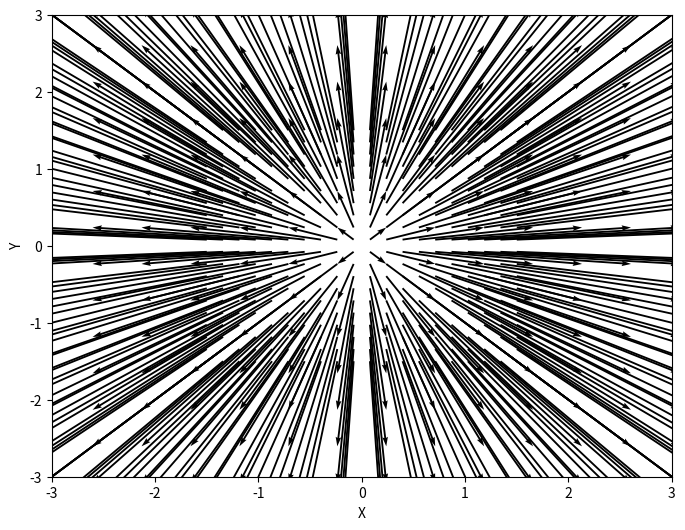

This chart was generated by the following Python code: (Note: this script raises an exception after producing the figure.)
import numpy as np
import matplotlib.pyplot as plt

# Definir la función que representa el campo vectorial
def vector_field(x, y):
    u = x  # Componente x del vector
    v = y  # Componente y del vector
    return u, v

# Crear una malla de puntos
x = np.linspace(-3, 3, 20)
y = np.linspace(-3, 3, 20)
X, Y = np.meshgrid(x, y)

# Calcular los componentes del campo vectorial en cada punto de la malla
U, V = vector_field(X, Y)

# Crear la figura y el eje
fig, ax = plt.subplots(figsize=(8, 6))

# Graficar el campo vectorial
q = ax.quiver(X, Y, U, V, pivot='mid', angles='xy', scale_units='xy', scale=1)

# Ajustar los límites del eje
ax.set_xlim([-3, 3])
ax.set_ylim([-3, 3])

# Agregar una leyenda que muestra la escala del campo vectorial
plt.quiverkey(q, 0.9, 0.95, 1, '1', labelpos='E', coordinates='figure')

# Agregar etiquetas a los ejes
ax.set_xlabel('X')
ax.set_ylabel('Y')

# Mostrar la figura
plt.show()


import numpy as np
import seaborn as sns
import matplotlib.pyplot as plt

# Definir la función que representa el campo vectorial
def vector_field(x, y):
    u = x  # Componente x del vector
    v = y  # Componente y del vector
    return u, v

# Crear una malla de puntos
x = np.linspace(-3, 3, 20)
y = np.linspace(-3, 3, 20)
X, Y = np.meshgrid(x, y)

# Calcular los componentes del campo vectorial en cada punto de la malla
U, V = vector_field(X, Y)

# Crear la figura y el eje
fig, ax = plt.subplots(figsize=(8, 6))

# Graficar el campo vectorial con Seaborn
q = sns.quiverplot(X, Y, U, V, ax=ax)

# Ajustar los límites del eje
ax.set_xlim([-3, 3])
ax.set_ylim([-3, 3])

# Agregar una leyenda que muestra la escala del campo vectorial
plt.quiverkey(q, 0.9, 0.95, 1, '1', labelpos='E', coordinates='figure')

# Agregar etiquetas a los ejes
ax.set_xlabel('X')
ax.set_ylabel('Y')

# Mostrar la figura
plt.show()
